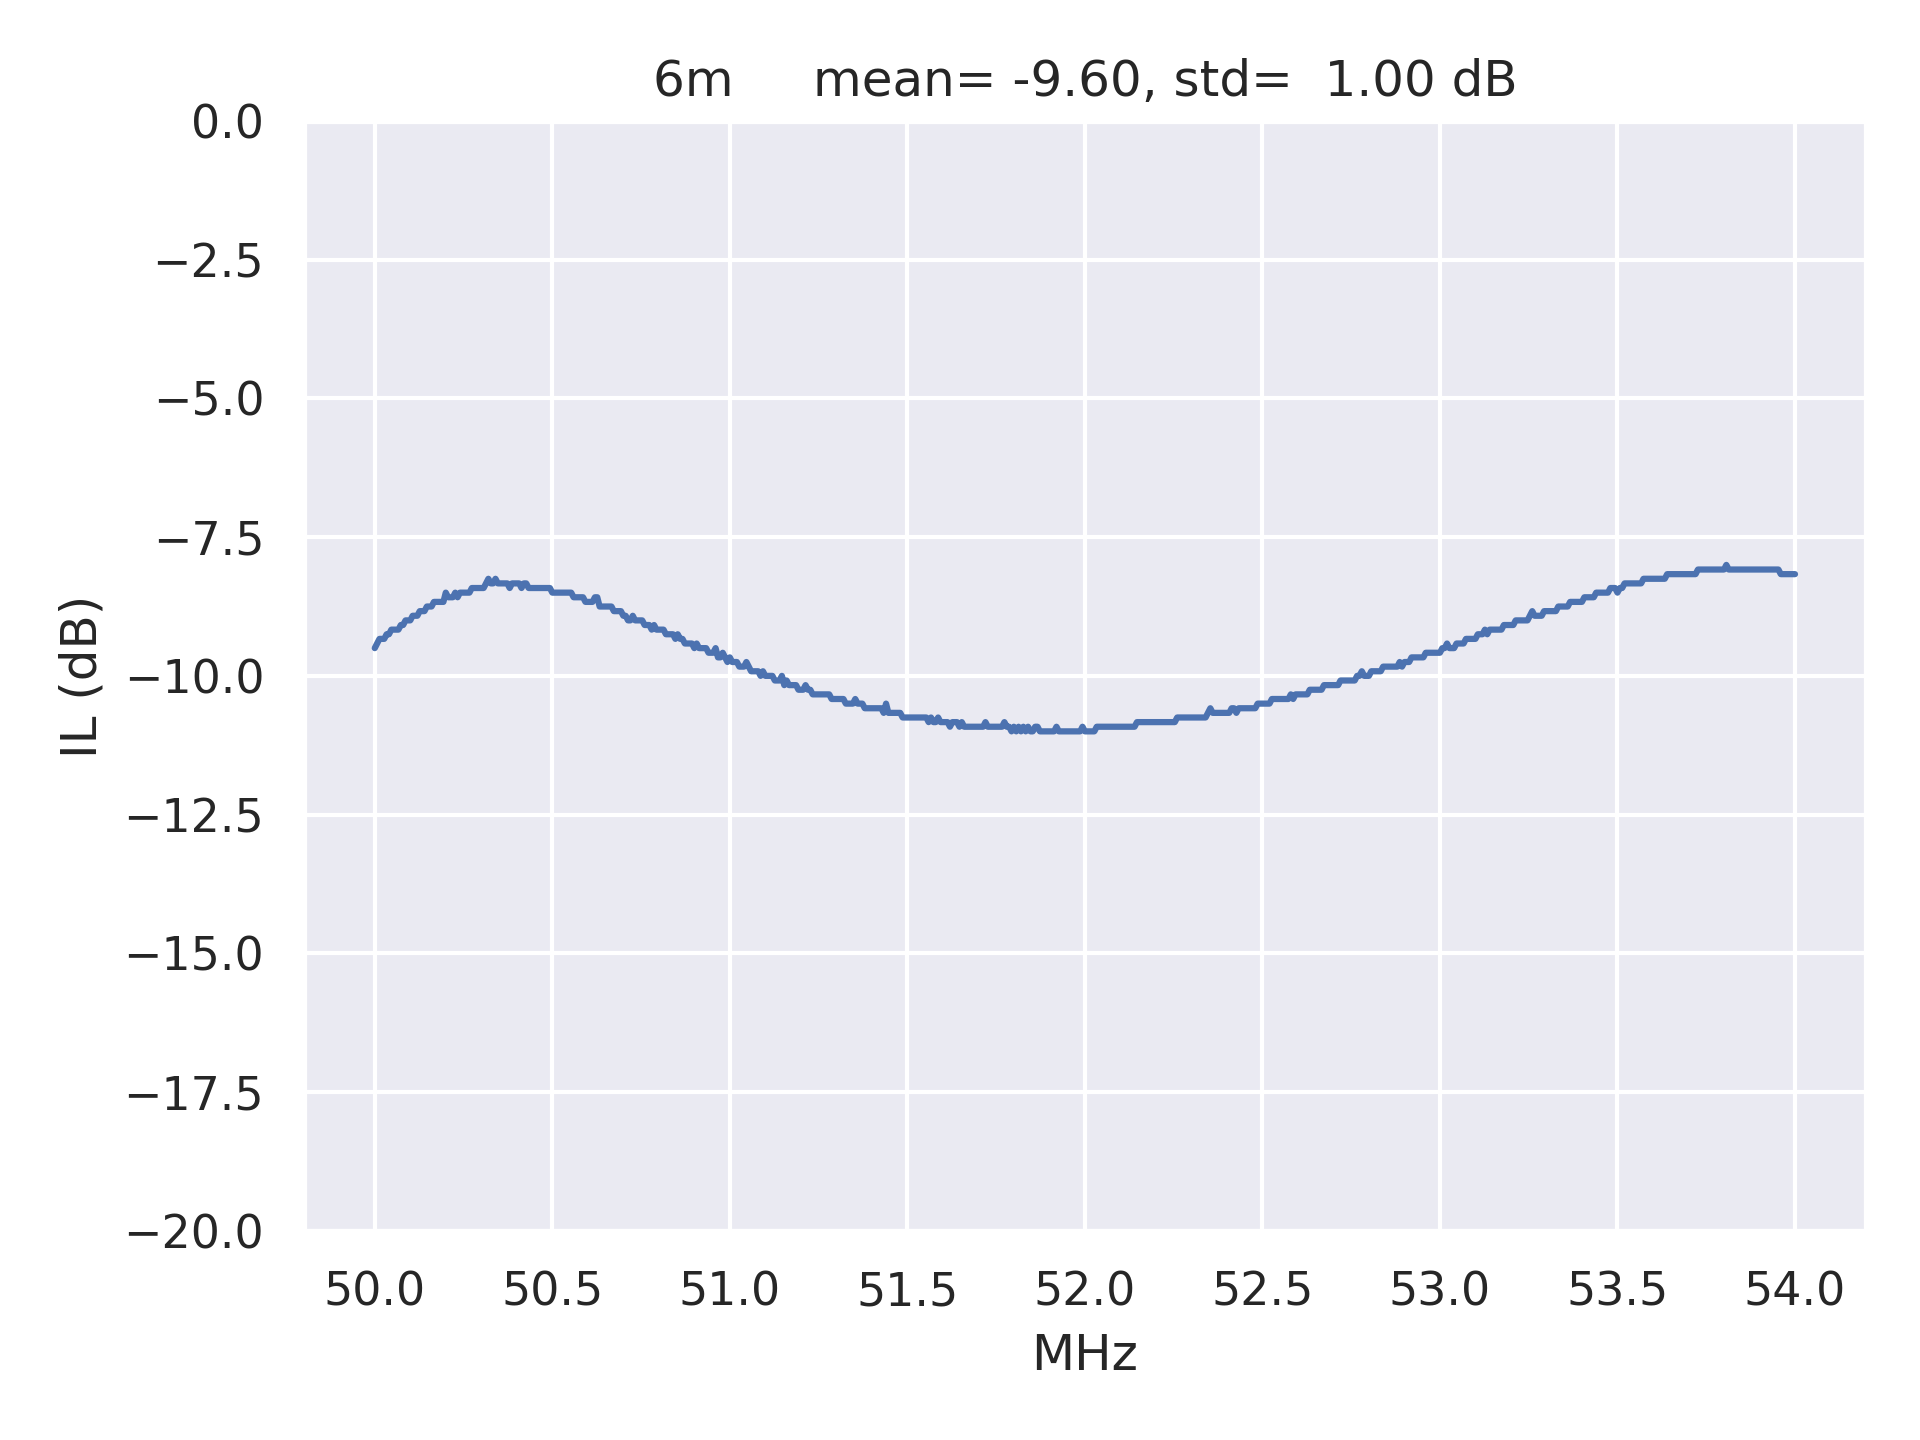

Data behind this chart, as committed beside it:
frequencies, amplitudes
50000000, -9.5
50006667, -9.417
50013333, -9.333
50020000, -9.333
50026667, -9.333
50033333, -9.25
50040000, -9.25
50046667, -9.167
50053333, -9.167
50060000, -9.167
50066667, -9.167
50073333, -9.083
50080000, -9.083
50086667, -9
50093333, -9
50100000, -9
50106667, -8.917
50113333, -8.917
50120000, -8.917
50126667, -8.833
50133333, -8.833
50140000, -8.833
50146667, -8.75
50153333, -8.75
50160000, -8.75
50166667, -8.667
50173333, -8.667
50180000, -8.667
50186667, -8.667
50193333, -8.667
50200000, -8.5
50206667, -8.583
50213333, -8.583
50220000, -8.583
50226667, -8.5
50233333, -8.583
50240000, -8.5
50246667, -8.5
50253333, -8.5
50260000, -8.5
50266667, -8.5
50273333, -8.417
50280000, -8.417
50286667, -8.417
50293333, -8.417
50300000, -8.417
50306667, -8.417
50313333, -8.333
50320000, -8.25
50326667, -8.333
50333333, -8.333
50340000, -8.25
50346667, -8.333
50353333, -8.333
50360000, -8.333
50366667, -8.333
50373333, -8.333
50380000, -8.417
50386667, -8.333
50393333, -8.333
... 541 more rows
